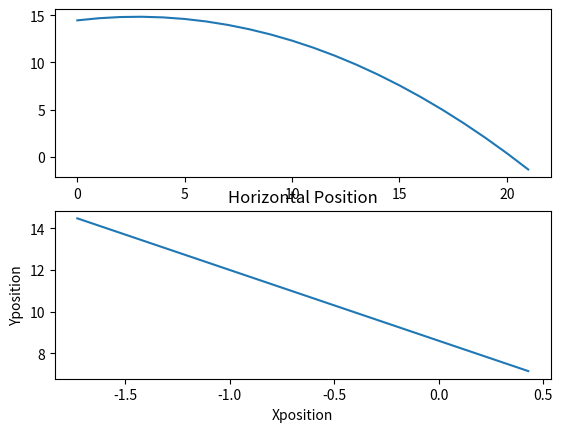

Python code for this plot:
import time
import numpy as np
import matplotlib.pyplot as plt

dt=0.1
g=9.80665

rng=np.random.default_rng()

st_pos=np.r_[rng.uniform(-15,15,size=2),rng.uniform(10,15)]
st_velocity=np.array(rng.uniform(-4,4,size=3))
print(st_pos)
print(st_velocity)

try:
    cur_pos=st_pos
    cur_z_velocity=st_velocity[2]
    x_positions=[cur_pos[0]]
    y_positions=[cur_pos[1]]
    z_positions=[cur_pos[2]]
    while True:
        print(f'Current position : X={cur_pos[0]:.2f} Y={cur_pos[1]:.2f} Z={cur_pos[2]:.2f}')

        #change x position
        cur_pos[0]=cur_pos[0]-st_velocity[0]*dt
        
        #change y position
        cur_pos[1]=cur_pos[1]-st_velocity[1]*dt

        #change z position and velocity
        if st_velocity[2]>0:
            cur_pos[2]=(cur_pos[2]+(cur_z_velocity*dt-0.5*g*(dt**2)))
            cur_z_velocity=cur_z_velocity-g*dt
        else:
            cur_pos[2]=(cur_pos[2]-(cur_z_velocity*dt+0.5*g*(dt**2)))
            cur_z_velocity=cur_z_velocity+g*dt
        x_positions.append(cur_pos[0])
        y_positions.append(cur_pos[1])
        z_positions.append(cur_pos[2])
        if (cur_pos[2]<=0):
            print("Missile Hit")
            break
        time.sleep(dt)

    x_positions=(np.array(x_positions))
    y_positions=(np.array(y_positions))
    z_positions=(np.array(z_positions))
    print(z_positions)

    fig,axs=plt.subplots(2)

    axs[0].plot(z_positions)
    plt.title("Zposition")
    plt.ylabel('Height')
    plt.xlabel('Time')

    axs[1].plot(x_positions,y_positions)
    plt.title("Horizontal Position")
    plt.ylabel('Yposition')
    plt.xlabel('Xposition')
    
    plt.show()

except KeyboardInterrupt:
    print("Simulation stopped by user")
